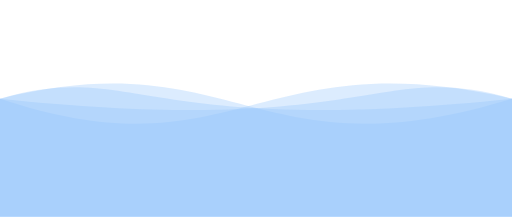
t = 0.00 s
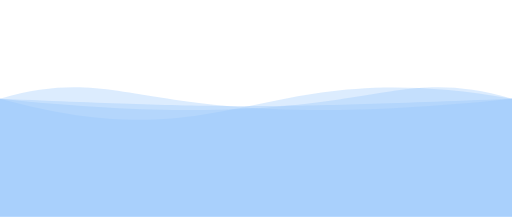
t = 1.25 s
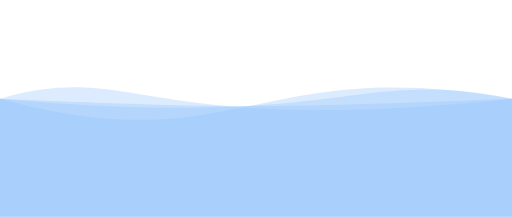
t = 2.25 s
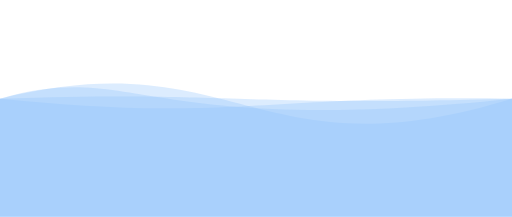
t = 3.50 s
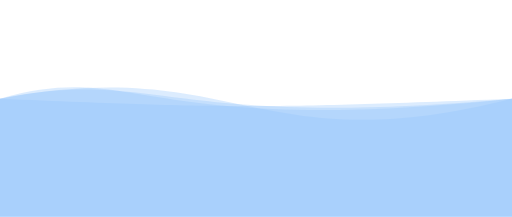
t = 4.75 s
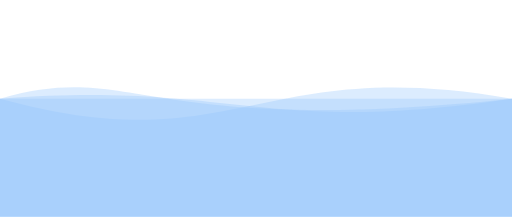
t = 5.75 s

The animated SVG that drew these frames (rendered in a browser with its animation timeline set to each time). Animation: 4 SMIL elements (animate=4); one cycle of 7.00 s, repeats indefinitely.

<svg xmlns="http://www.w3.org/2000/svg" xmlns:xlink="http://www.w3.org/1999/xlink" version="1.1" id="Calque_1" x="0px"
     y="0px" viewBox="0 0 1300 550" style="enable-background:new 0 0 1300 550;" xml:space="preserve">
<style type="text/css">
	.st1{opacity:0.6;fill:#93c5fd88 ;enable-background:new;}
</style>

    <path class="st1" d="M 0 250 C 600 450 650 100 1300 250 L 1300 550 L 0 550 L 0 250">
		<animate
                attributeName="d"
                dur="5s"
				begin="1s"
                values="M 0 250 C 600 450 650 100 1300 250 L 1300 550 L 0 550 L 0 250;
                M 0 250 C 600 100 650 450 1300 250 L 1300 550 L 0 550 L 0 250;
				M 0 250 C 600 450 650 100 1300 250 L 1300 550 L 0 550 L 0 250"
                repeatCount="indefinite"
        />
	</path>

	<path class="st1" d="M 0 250 C 600 100 650 450 1300 250 L 1300 550 L 0 550 L 0 250">
		<animate
                attributeName="d"
                dur="5s"
                values="M 0 250 C 600 100 650 450 1300 250 L 1300 550 L 0 550 L 0 250;
                M 0 250 C 600 450 650 100 1300 250 L 1300 550 L 0 550 L 0 250;
				M 0 250 C 600 100 650 450 1300 250 L 1300 550 L 0 550 L 0 250"
                repeatCount="indefinite"
        />
	</path>

	<path class="st1" d="M 0 250 C 950 350 950 150 1300 250 L 1300 550 L 0 550 L 0 250">
		<animate
                attributeName="d"
                dur="5s"
				begin="2s"
                values="M 0 250 C 950 350 950 150 1300 250 L 1300 550 L 0 550 L 0 250;
                M 0 250 C 350 150 350 350 1300 250 L 1300 550 L 0 550 L 0 250;
				M 0 250 C 950 350 950 150 1300 250 L 1300 550 L 0 550 L 0 250"
                repeatCount="indefinite"
        />
	</path>

	<path class="st1" d="M 0 250 C 350 150 350 350 1300 250 L 1300 550 L 0 550 L 0 250">
		<animate
                attributeName="d"
                dur="1Os"
                begin="3s"
                values="M 0 250 C 350 150 350 350 1300 250 L 1300 550 L 0 550 L 0 250;
                M 0 250 C 950 350 950 150 1300 250 L 1300 550 L 0 550 L 0 250;
				M 0 250 C 350 150 350 350 1300 250 L 1300 550 L 0 550 L 0 250"
                repeatCount="indefinite"
        />
	</path>

</svg>